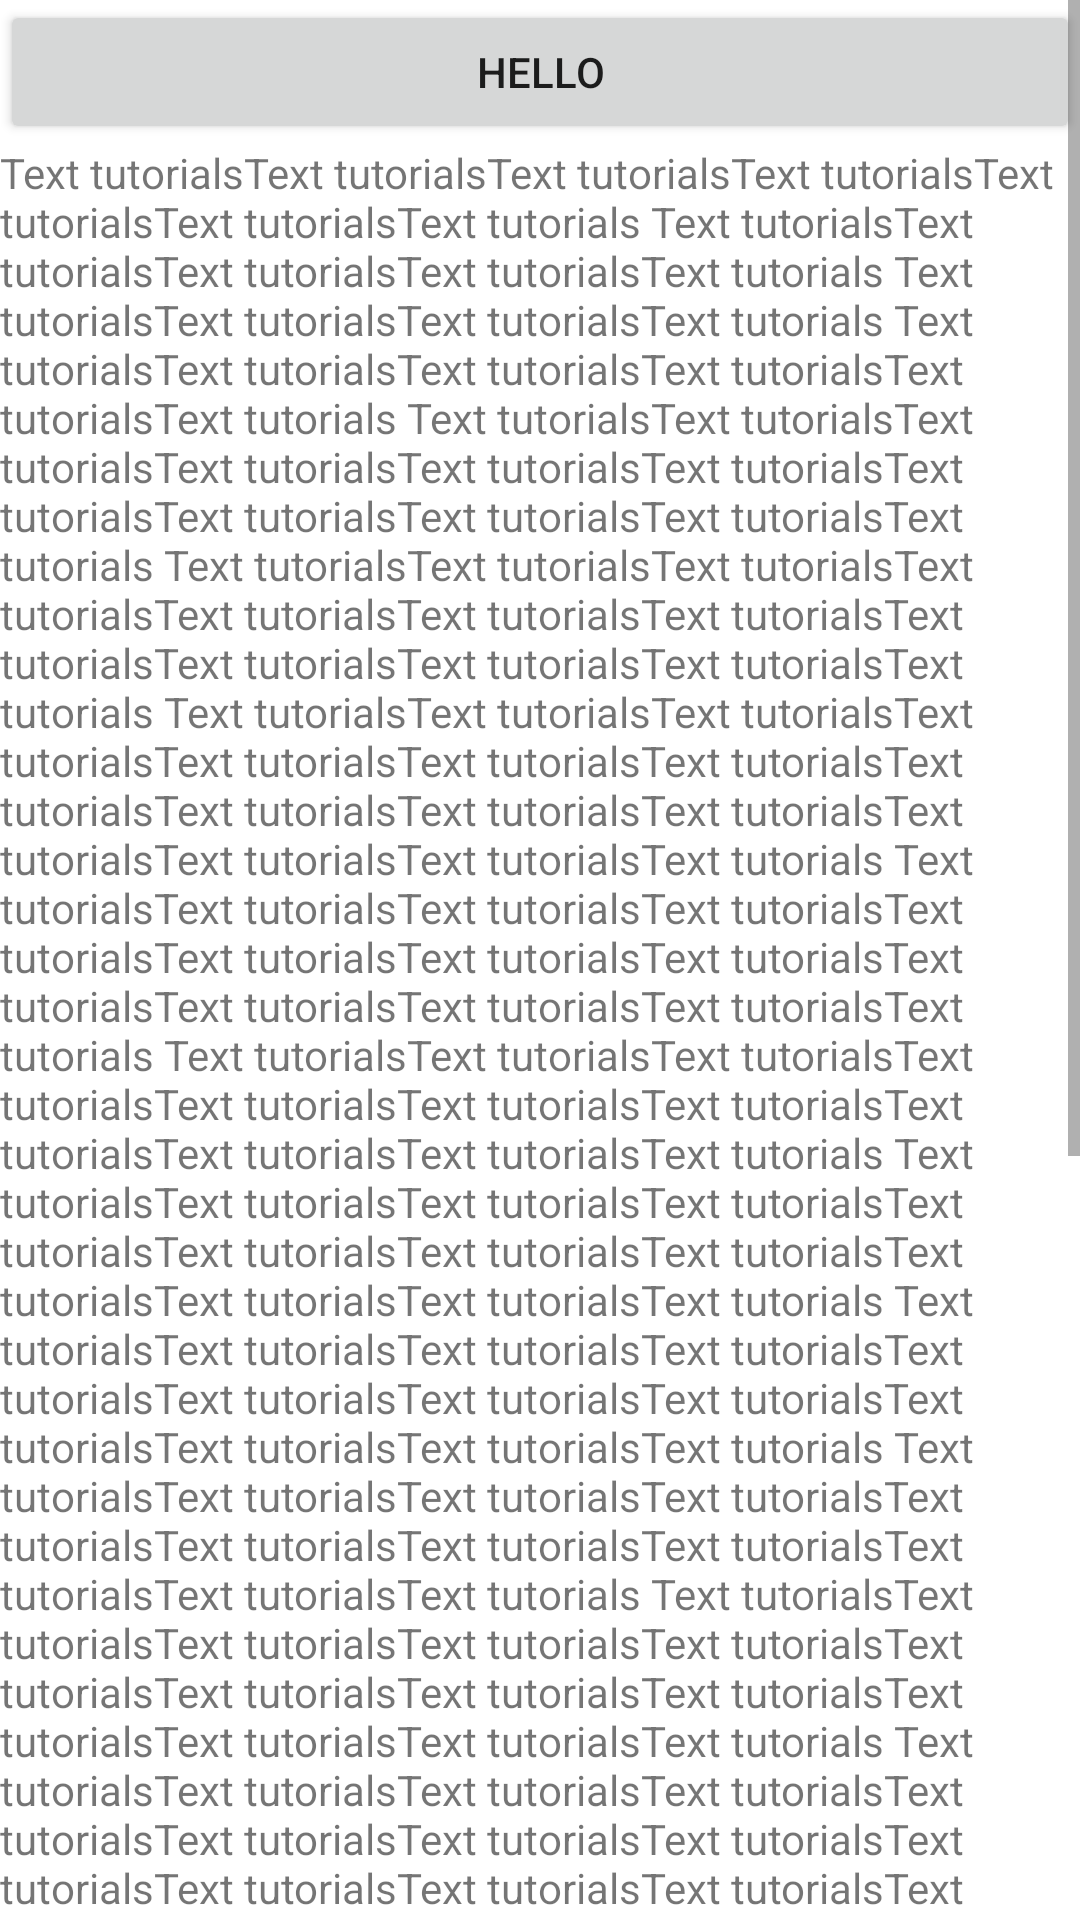

Produce the Android XML layout that renders to this screen, including the resource entries it uses.
<!-- AndroidManifest.xml: application theme Theme.Notepad -->
<!-- res/layout/scroll_layout.xml -->
<?xml version="1.0" encoding="utf-8"?>
<ScrollView xmlns:android="http://schemas.android.com/apk/res/android"

    android:layout_width="match_parent"
    android:layout_height="match_parent">


    <LinearLayout
        android:orientation="vertical"
        android:layout_width="match_parent"
        android:layout_height="wrap_content">


        <androidx.appcompat.widget.AppCompatButton
            android:layout_width="match_parent"
            android:layout_height="wrap_content"
            android:text="Hello"
            />

        <TextView
            android:layout_width="match_parent"
            android:layout_height="match_parent"
            android:text="Text tutorialsText tutorialsText tutorialsText tutorialsText tutorialsText tutorialsText tutorials
Text tutorialsText tutorialsText tutorialsText tutorialsText tutorials
Text tutorialsText tutorialsText tutorialsText tutorials
Text tutorialsText tutorialsText tutorialsText tutorialsText tutorialsText tutorials
Text tutorialsText tutorialsText tutorialsText tutorialsText tutorialsText tutorialsText tutorialsText tutorialsText tutorialsText tutorialsText tutorials
Text tutorialsText tutorialsText tutorialsText tutorialsText tutorialsText tutorialsText tutorialsText tutorialsText tutorialsText tutorialsText tutorialsText tutorials
Text tutorialsText tutorialsText tutorialsText tutorialsText tutorialsText tutorialsText tutorialsText tutorialsText tutorialsText tutorialsText tutorialsText tutorialsText tutorialsText tutorialsText tutorials
Text tutorialsText tutorialsText tutorialsText tutorialsText tutorialsText tutorialsText tutorialsText tutorialsText tutorialsText tutorialsText tutorialsText tutorialsText tutorials
Text tutorialsText tutorialsText tutorialsText tutorialsText tutorialsText tutorialsText tutorialsText tutorialsText tutorialsText tutorialsText tutorials
Text tutorialsText tutorialsText tutorialsText tutorialsText tutorialsText tutorialsText tutorialsText tutorialsText tutorialsText tutorialsText tutorialsText tutorials
Text tutorialsText tutorialsText tutorialsText tutorialsText tutorialsText tutorialsText tutorialsText tutorialsText tutorialsText tutorialsText tutorialsText tutorials
Text tutorialsText tutorialsText tutorialsText tutorialsText tutorialsText tutorialsText tutorialsText tutorialsText tutorialsText tutorialsText tutorials
Text tutorialsText tutorialsText tutorialsText tutorialsText tutorialsText tutorialsText tutorialsText tutorialsText tutorialsText tutorialsText tutorialsText tutorialsText tutorials
Text tutorialsText tutorialsText tutorialsText tutorialsText tutorialsText tutorialsText tutorialsText tutorialsText tutorialsText tutorialsText tutorialsText tutorialsText tutorialsText tutorialsText tutorials
Text tutorialsText tutorialsText tutorialsText tutorialsText tutorialsText tutorialsText tutorialsText tutorialsText tutorialsText tutorialsText tutorialsText tutorialsText tutorials
Text tutorialsText tutorialsText tutorialsText tutorialsText tutorialsText tutorialsText tutorialsText tutorialsText tutorialsText tutorialsText tutorialsText tutorials
Text tutorialsText tutorialsText tutorialsText tutorialsText tutorialsText tutorialsText tutorialsText tutorialsText tutorialsText tutorialsText tutorialsText tutorialsText tutorialsText tutorialsText tutorialsv
Text tutorialsText tutorialsText tutorialsText tutorialsText tutorialsText tutorialsText tutorialsText tutorialsText tutorialsText tutorialsText tutorialsText tutorialsText tutorials
Text tutorialsText tutorialsText tutorialsText tutorialsText tutorialsText tutorialsText tutorialsText tutorialsText tutorialsText tutorialsText tutorialsText tutorialsText tutorialsText tutorialsText tutorialsText tutorialsText tutorials
Text tutorialsText tutorialsText tutorialsText tutorialsText tutorialsText tutorialsText tutorialsText tutorialsText tutorialsText tutorials
Text tutorialsText tutorialsText tutorialsText tutorialsText tutorialsText tutorialsText tutorialsText tutorialsText tutorialsText tutorialsText tutorialsText tutorials
Text tutorialsText tutorialsText tutorialsText tutorialsText tutorialsText tutorialsText tutorialsText tutorialsText tutorials"
            />


    </LinearLayout>

</ScrollView>
<!-- resources referenced by this layout -->
<resources>
  <style name="Theme.Notepad" parent="Theme.MaterialComponents.DayNight.NoActionBar">
          
          <item name="colorPrimary">@color/purple_500</item>
          <item name="colorPrimaryVariant">#03A9F4</item>
          <item name="colorOnPrimary">@color/white</item>
          
          <item name="colorSecondary">@color/teal_200</item>
          <item name="colorSecondaryVariant">@color/teal_700</item>
          <item name="colorOnSecondary">@color/black</item>
          
          <item name="android:statusBarColor" tools:targetApi="l">?attr/colorPrimaryVariant</item>
          
      </style>
  <color name="purple_500">#FF6200EE</color>
  <color name="white">#FFFFFFFF</color>
  <color name="teal_200">#FF03DAC5</color>
  <color name="teal_700">#FF018786</color>
  <color name="black">#FF000000</color>
</resources>
